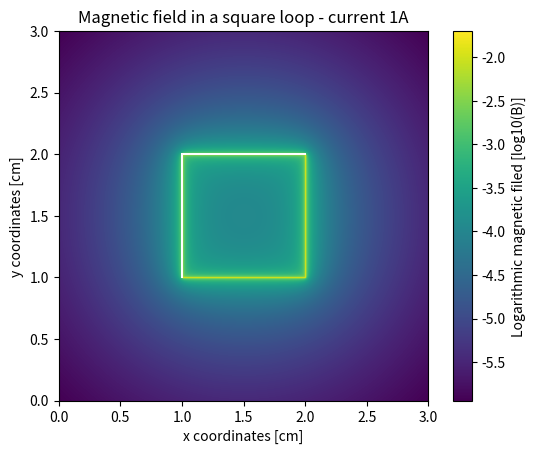

Here is the Python script that generated this plot: (Note: this script raises an exception after producing the figure.)
import matplotlib.pyplot as plt
import numpy as np
from mpl_toolkits.mplot3d import Axes3D

I = 1
u0 = 4e-7 * np.pi


def pointB(angle1, angle2, distance):
    return u0 * I / (4 * np.pi * distance / 100) * \
        (np.cos(angle1) - np.cos(angle2))


x = np.linspace(0, 3, 1001)
y = np.linspace(0, 3, 1001)
[x, y] = np.meshgrid(x, y)

corners = [(1, 1), (1, 2), (2, 2), (2, 1)]


B = pointB(np.arctan2((x - 1), (y - 1)),
           np.arctan2((x - 1), (y - 2)), (x - 1)) - \
    pointB(np.arctan2((x - 2), (y - 1)),
           np.arctan2((x - 2), (y - 2)), (x - 2)) + \
    pointB(np.arctan2((y - 1), (x - 1)),
           np.arctan2((y - 1), (x - 2)), (y - 1)) - \
    pointB(np.arctan2((y - 2), (x - 1)),
           np.arctan2((y - 2), (x - 2)), (y - 2))

B[333:667, 333:667] *= -1
B *= -1
# B[:, 331:334] = np.nan
# B[:, 665:668] = np.nan
# B[331:334, :] = np.nan
# B[665:668, :] = np.nan


#
# fig, (ax0, ax1, ax01) = plt.subplots(ncols=3)
# ax0.imshow(np.arctan2((x - 1), (y - 1)))
# ax1.imshow(np.arctan2((x - 1), (y - 2)))
# ax01.imshow((np.cos(np.arctan2((x - 1), (y - 1))) -
#             np.cos(np.arctan2((x - 1), (y - 2)))/(x - 1)))
#
# fig, (ax2, ax3, ax23) = plt.subplots(ncols=3)
# ax2.imshow(np.arctan2((x - 2), (y - 1)))
# ax3.imshow(np.arctan2((x - 2), (y - 2)))
# ax23.imshow((np.cos(np.arctan2((x - 2), (y - 1))) -
#             np.cos(np.arctan2((x - 2), (y - 2)))/(x - 2)))
#
#
# fig, (ax4, ax5, ax45) = plt.subplots(ncols=3)
# ax4.imshow(np.arctan2((y - 1), (x - 1)))
# ax5.imshow(np.arctan2((y - 1), (x - 2)))
# ax45.imshow((np.cos(np.arctan2((y - 1), (x - 1))) -
#             np.cos(np.arctan2((y - 1), (x - 2)))/(y - 1)))
#
# fig, (ax6, ax7, ax67) = plt.subplots(ncols=3)
# ax6.imshow(np.arctan2((y - 2), (x - 1)))
# ax7.imshow(np.arctan2((y - 2), (x - 2)))
# ax67.imshow((np.cos(np.arctan2((y - 2), (x - 1))) -
#             np.cos(np.arctan2((y - 2), (x - 2)))/(y - 2)))


fig, ax0 = plt.subplots()
im = ax0.imshow(np.log10(B), extent=[0, 3, 0, 3])
cb = fig.colorbar(im, ax=ax0)
cb.set_label("Logarithmic magnetic filed [log10(B)]")


ax0.set_title('Magnetic field in a square loop - current 1A')
ax0.set_xlabel("x coordinates [cm]")
ax0.set_ylabel("y coordinates [cm]")

plt.savefig("images/B.png")


fig = plt.figure()
ax = fig.add_subplot(111, projection='3d')
ax.plot_surface(x, y, np.log10(np.abs(B)), cmap=plt.cm.viridis)
plt.savefig("images/B-3d.png")

# fig, (ax0, ax1) = plt.subplots(ncols=2)
#
# cax0 = ax0.imshow(np.arctan((x - 1) / (y - 1)))
# cax1 = ax1.imshow(np.arctan((x - 1) / (y - 2)))
#
# fig.colorbar(cax0, ax=ax0)
# fig.colorbar(cax1, ax=ax1)


# fig, ((axC1a, axC1b), (axC1c, axC1d)) = plt.subplots(nrows=2, ncols=2)
# caxC1a = axC1a.imshow((np.cos(np.arctan2((x - 1), (y - 1)))))
# caxC1b = axC1b.imshow((np.cos(np.arctan2((x - 1), (y - 2)))))
# caxC1c = axC1c.imshow(np.arctan2((x - 1), (y - 1)))
# caxC1d = axC1d.imshow(np.arctan2((x - 1), (y - 2)))
#
# fig.colorbar(caxC1a, ax=axC1a)
# fig.colorbar(caxC1a, ax=axC1b)

# fig, axC1 = plt.subplots()
# caxC1 = axC1.imshow((np.cos(np.arctan2((x - 1) , (y - 1)))-np.cos(np.arctan2((x - 1) , (y - 2)))))
#
# fig.colorbar(caxC1, ax=axC1)
#
#
# fig, axC2 = plt.subplots()
# caxC2 = axC2.imshow((np.cos(np.arctan2((x - 2) , (y - 1)))-np.cos(np.arctan2((x - 2) , (y - 2)))))
#
# fig.colorbar(caxC2, ax=axC2)
#
# fig, axC3 = plt.subplots()
# caxC3 = axC3.imshow((np.cos(np.arctan2((y - 1) , (x - 1)))-np.cos(np.arctan2((y - 1) , (x - 2)))))
#
# fig.colorbar(caxC3, ax=axC3)
#
# fig, axC4 = plt.subplots()
# caxC4 = axC4.imshow((np.cos(np.arctan2((y - 2) , (x - 1)))-np.cos(np.arctan2((y - 2) , (x - 2)))))
#
# fig.colorbar(caxC4, ax=axC4)

plt.show()
